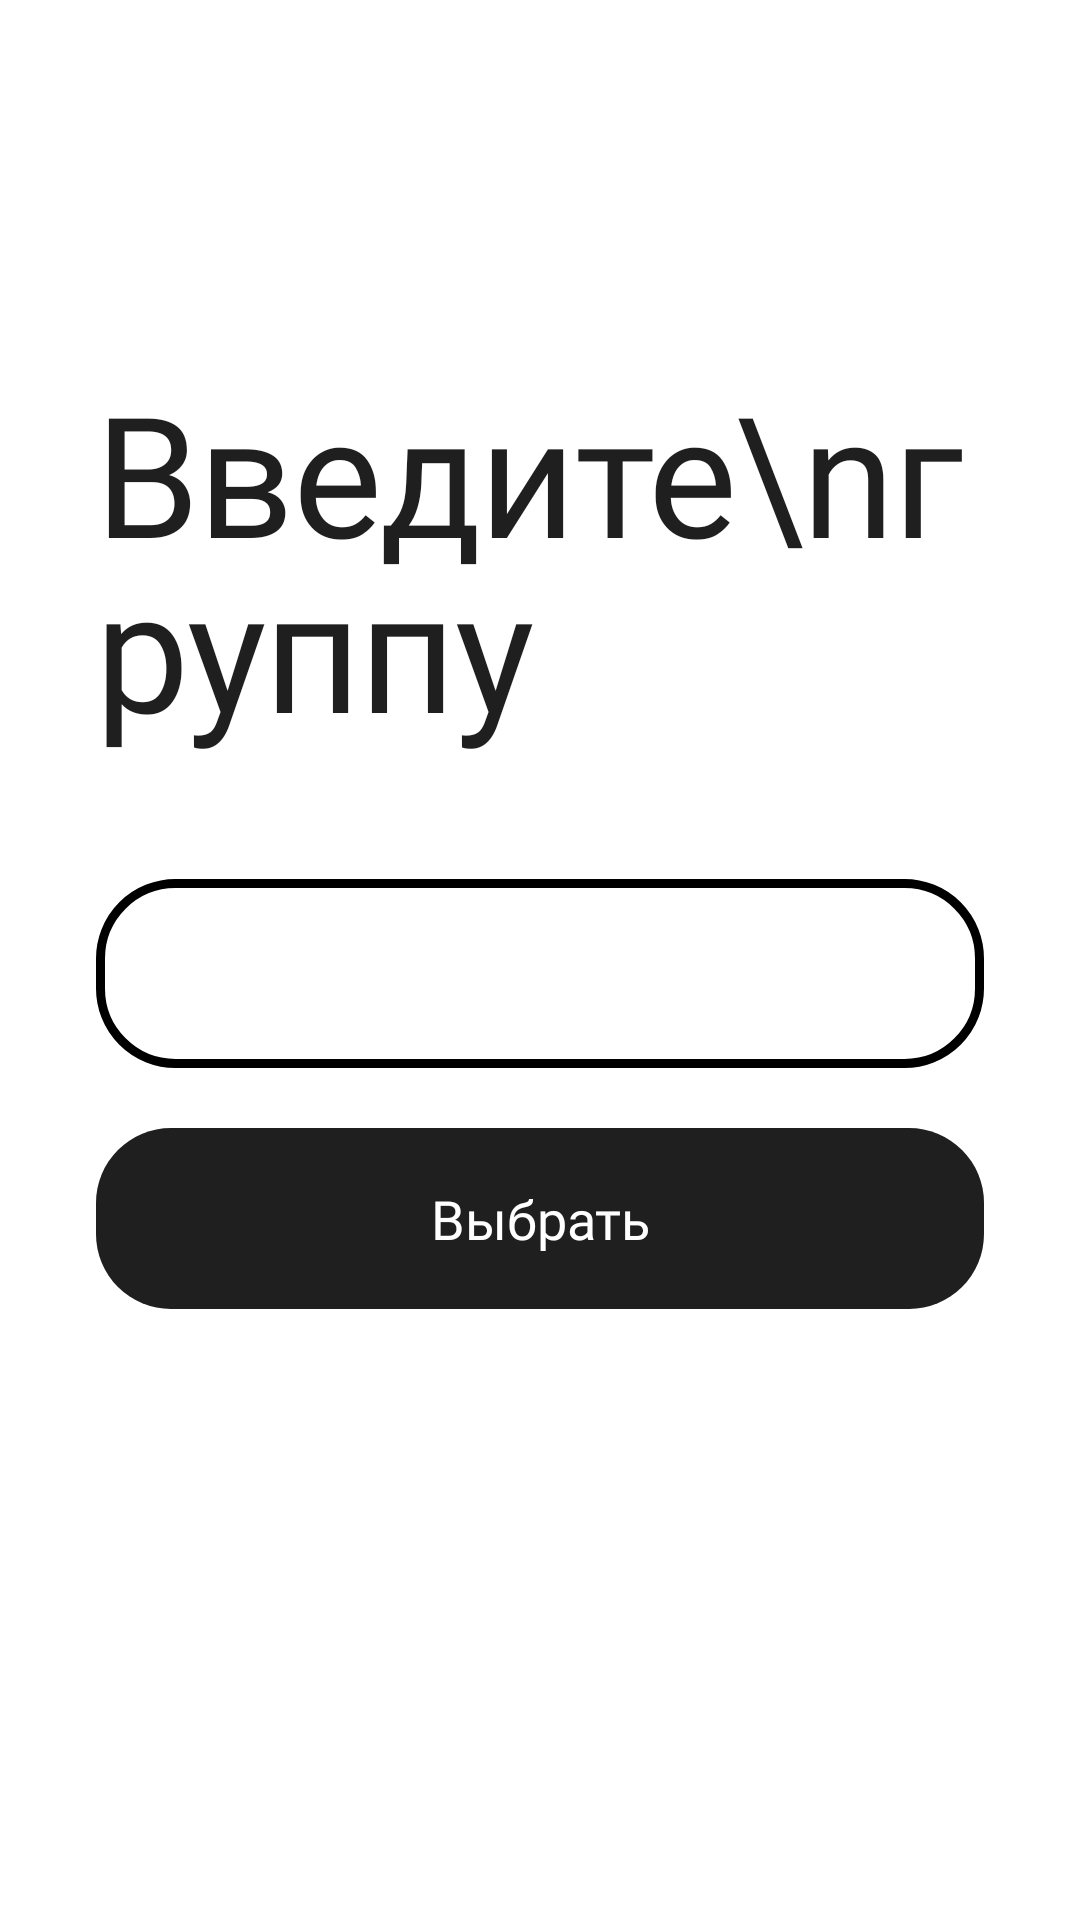

Android layout source for this screen:
<!-- AndroidManifest.xml: application theme Theme.StudyProject1 -->
<!-- res/layout/fragment_set.xml -->
<?xml version="1.0" encoding="utf-8"?>
<androidx.constraintlayout.widget.ConstraintLayout
    xmlns:android="http://schemas.android.com/apk/res/android"
    xmlns:app="http://schemas.android.com/apk/res-auto"
    xmlns:tools="http://schemas.android.com/tools"
    android:layout_width="match_parent"
    android:layout_height="match_parent"
    android:background="@color/white"
    >

    
    <TextView
        android:id="@+id/upperText"
        android:layout_width="0dp"
        android:layout_height="wrap_content"
        android:layout_marginStart="32dp"
        android:layout_marginTop="120dp"
        android:layout_marginEnd="32dp"
        android:fontFamily="@font/inter_black"
        android:gravity="start"
        android:letterSpacing="-0.01"
        android:lineSpacingMultiplier="0.9"
        android:maxLines="2"
        android:text="Введите\nгруппу"
        android:textColor="@color/grey6"
        android:textSize="56sp"
        app:layout_constraintEnd_toEndOf="parent"
        app:layout_constraintStart_toStartOf="parent"
        app:layout_constraintTop_toTopOf="parent" />

    
    <AutoCompleteTextView
        android:id="@+id/groupNameInput"
        android:layout_width="0dp"
        android:layout_height="wrap_content"
        android:layout_marginStart="32dp"
        android:layout_marginTop="40dp"
        android:layout_marginEnd="32dp"
        android:background="@drawable/rounded_corners"
        android:completionThreshold="1"
        android:fontFamily="@font/inter_black"
        android:gravity="center"
        android:hint=""
        android:inputType="text"
        android:maxLines="1"
        android:paddingStart="20dp"
        android:paddingTop="18dp"
        android:paddingEnd="20dp"
        android:paddingBottom="18dp"
        android:textColor="@color/grey6"
        android:textColorHint="@color/grey2"
        android:textSize="20sp"
        app:layout_constraintEnd_toEndOf="parent"
        app:layout_constraintStart_toStartOf="parent"
        app:layout_constraintTop_toBottomOf="@id/upperText" />

    
    <TextView
        android:id="@+id/goNext"
        android:layout_width="0dp"
        android:layout_height="wrap_content"
        android:layout_marginStart="32dp"
        android:layout_marginTop="20dp"
        android:layout_marginEnd="32dp"
        android:background="@drawable/btn_primary"
        android:clickable="true"
        android:focusable="true"
        android:fontFamily="@font/inter_black"
        android:gravity="center"
        android:paddingTop="18dp"
        android:paddingBottom="18dp"
        android:text="Выбрать"
        android:textColor="@color/white"
        android:textSize="18sp"
        app:layout_constraintEnd_toEndOf="parent"
        app:layout_constraintStart_toStartOf="parent"
        app:layout_constraintTop_toBottomOf="@id/groupNameInput" />

</androidx.constraintlayout.widget.ConstraintLayout>
<!-- resources referenced by this layout -->
<resources>
  <color name="grey2">#919090</color>
  <color name="grey6">#1F1F1F</color>
  <color name="white">#FFFFFFFF</color>
  <!-- drawable btn_primary (drawable) -->
  <?xml version="1.0" encoding="utf-8"?>
  <shape xmlns:android="http://schemas.android.com/apk/res/android"
      android:shape="rectangle">
      <solid android:color="@color/grey6" />
      <corners android:radius="25dp" />
  </shape>
  <!-- drawable rounded_corners (drawable) -->
  <?xml version="1.0" encoding="utf-8"?>
  <shape xmlns:android="http://schemas.android.com/apk/res/android"
      android:shape="rectangle">
  
      <corners android:radius="25dp" />
  
      <stroke
          android:width="3dp"
          android:color="#000000" />
  </shape>
  <style name="Theme.StudyProject1" parent="Base.Theme.StudyProject1" />
  <style name="Base.Theme.StudyProject1" parent="Theme.Material3.DayNight.NoActionBar">
          
          
      </style>
</resources>
